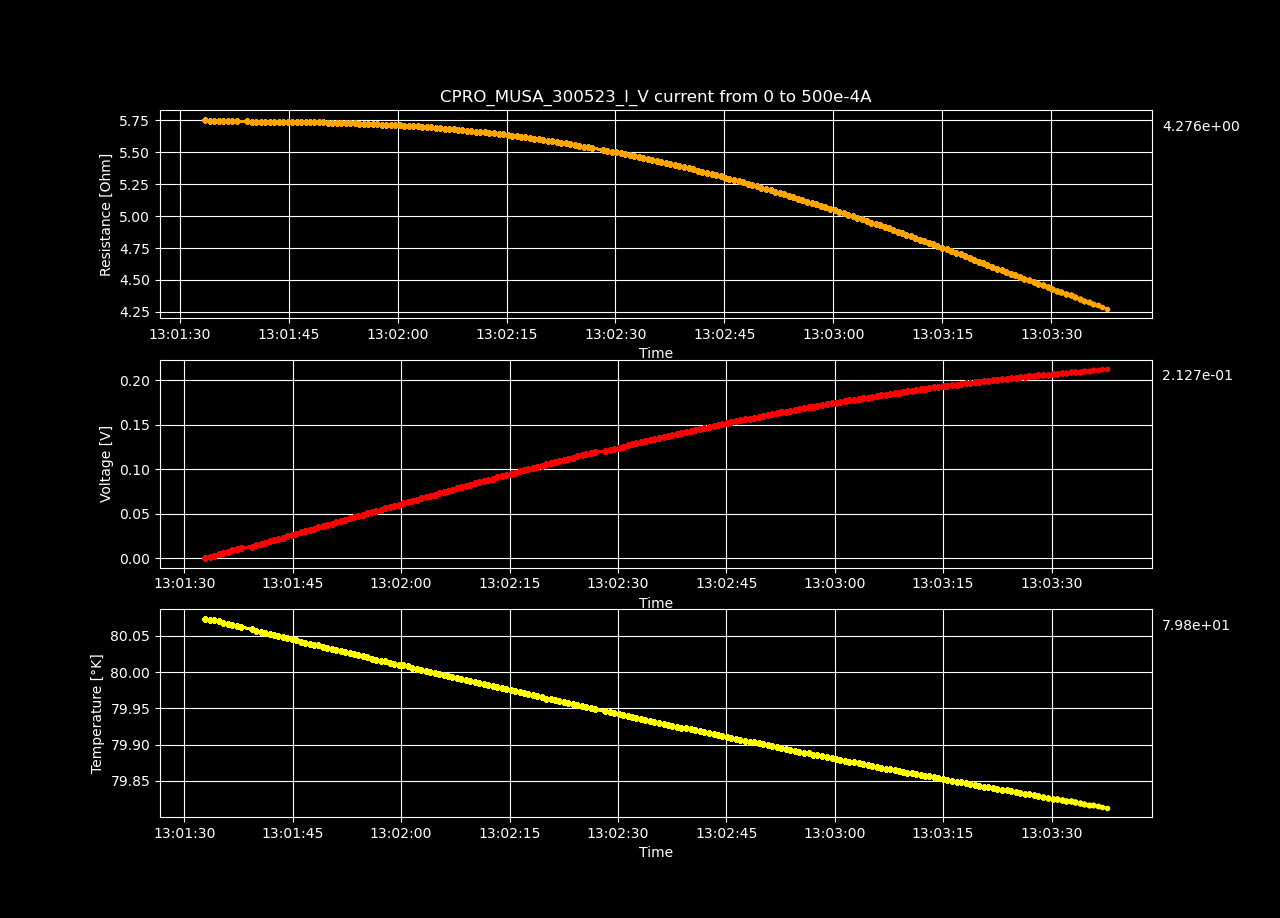

Source data for this figure (header and first rows):
Datetime, Temperature [K], Voltage [V], Resistance [𝛀], Current Source [A], Electric Field [V/cm], Restivity [𝛀 cm], Current Density [A/cm2]
2023-05-30 13:01:32.868523, 80.07, 4.27410526e-06, inf, 0.0, 8.219433192307693e-05, inf, 0.0
2023-05-30 13:01:33.494929, 80.07, 0.001446, 5.755, 0.0002513, 0.0278, 9.849, 0.002823
2023-05-30 13:01:34.115954, 80.07, 0.002888, 5.747, 0.0005025, 0.05553, 9.836, 0.005646
2023-05-30 13:01:34.741050, 80.07, 0.004329, 5.744, 0.0007538, 0.08326, 9.831, 0.008469
2023-05-30 13:01:35.376537, 80.07, 0.005771, 5.742, 0.001005, 0.111, 9.828, 0.01129
2023-05-30 13:01:36.002743, 80.07, 0.007214, 5.743, 0.001256, 0.1387, 9.829, 0.01412
2023-05-30 13:01:36.628621, 80.07, 0.008655, 5.741, 0.001508, 0.1665, 9.827, 0.01694
2023-05-30 13:01:37.251217, 80.06, 0.0101, 5.742, 0.001759, 0.1942, 9.828, 0.01976
2023-05-30 13:01:37.876459, 80.06, 0.01154, 5.741, 0.00201, 0.2219, 9.826, 0.02258
2023-05-30 13:01:39.332546, 80.06, 0.01298, 5.74, 0.002261, 0.2496, 9.824, 0.02541
2023-05-30 13:01:39.938219, 80.06, 0.01442, 5.739, 0.002513, 0.2773, 9.822, 0.02823
2023-05-30 13:01:40.556608, 80.06, 0.01586, 5.739, 0.002764, 0.3051, 9.823, 0.03105
2023-05-30 13:01:41.183231, 80.05, 0.0173, 5.739, 0.003015, 0.3328, 9.823, 0.03388
2023-05-30 13:01:41.785169, 80.05, 0.01875, 5.739, 0.003266, 0.3605, 9.823, 0.0367
2023-05-30 13:01:42.391723, 80.05, 0.02019, 5.739, 0.003518, 0.3882, 9.822, 0.03952
2023-05-30 13:01:43.012242, 80.05, 0.02163, 5.739, 0.003769, 0.4159, 9.822, 0.04235
2023-05-30 13:01:43.651716, 80.05, 0.02307, 5.738, 0.00402, 0.4436, 9.82, 0.04517
2023-05-30 13:01:44.261156, 80.05, 0.02451, 5.738, 0.004271, 0.4713, 9.821, 0.04799
2023-05-30 13:01:44.860278, 80.05, 0.02595, 5.737, 0.004523, 0.499, 9.82, 0.05082
2023-05-30 13:01:45.484860, 80.04, 0.02739, 5.737, 0.004774, 0.5267, 9.82, 0.05364
2023-05-30 13:01:46.101261, 80.04, 0.02883, 5.736, 0.005025, 0.5544, 9.818, 0.05646
2023-05-30 13:01:46.717508, 80.04, 0.03027, 5.736, 0.005276, 0.582, 9.817, 0.05929
2023-05-30 13:01:47.330419, 80.04, 0.0317, 5.735, 0.005528, 0.6097, 9.816, 0.06211
2023-05-30 13:01:47.935337, 80.04, 0.03314, 5.735, 0.005779, 0.6374, 9.816, 0.06493
2023-05-30 13:01:48.540680, 80.04, 0.03458, 5.734, 0.00603, 0.665, 9.814, 0.06775
2023-05-30 13:01:49.152617, 80.03, 0.03601, 5.733, 0.006281, 0.6926, 9.813, 0.07058
2023-05-30 13:01:49.790409, 80.03, 0.03745, 5.732, 0.006533, 0.7201, 9.811, 0.0734
2023-05-30 13:01:50.402491, 80.03, 0.03888, 5.731, 0.006784, 0.7477, 9.809, 0.07622
2023-05-30 13:01:51.007663, 80.03, 0.04031, 5.73, 0.007035, 0.7753, 9.808, 0.07905
2023-05-30 13:01:51.606484, 80.03, 0.04175, 5.73, 0.007286, 0.8029, 9.807, 0.08187
2023-05-30 13:01:52.232395, 80.03, 0.04318, 5.728, 0.007538, 0.8303, 9.804, 0.08469
2023-05-30 13:01:52.856683, 80.03, 0.04461, 5.727, 0.007789, 0.8578, 9.802, 0.08752
2023-05-30 13:01:53.481998, 80.02, 0.04603, 5.725, 0.00804, 0.8853, 9.799, 0.09034
2023-05-30 13:01:54.094502, 80.02, 0.04746, 5.725, 0.008291, 0.9128, 9.798, 0.09316
2023-05-30 13:01:54.707058, 80.02, 0.04889, 5.723, 0.008543, 0.9402, 9.795, 0.09599
2023-05-30 13:01:55.331823, 80.02, 0.05032, 5.722, 0.008794, 0.9676, 9.793, 0.09881
2023-05-30 13:01:55.955037, 80.02, 0.05174, 5.72, 0.009045, 0.995, 9.79, 0.1016
2023-05-30 13:01:56.567835, 80.02, 0.05316, 5.718, 0.009296, 1.022, 9.787, 0.1045
2023-05-30 13:01:57.181140, 80.02, 0.05458, 5.717, 0.009548, 1.05, 9.784, 0.1073
2023-05-30 13:01:57.796584, 80.01, 0.056, 5.715, 0.009799, 1.077, 9.781, 0.1101
2023-05-30 13:01:58.408554, 80.01, 0.05742, 5.714, 0.01005, 1.104, 9.779, 0.1129
2023-05-30 13:01:59.044551, 80.01, 0.05884, 5.712, 0.0103, 1.131, 9.776, 0.1157
2023-05-30 13:01:59.656857, 80.01, 0.06029, 5.713, 0.01055, 1.159, 9.778, 0.1186
2023-05-30 13:02:00.269524, 80.01, 0.0617, 5.711, 0.0108, 1.186, 9.774, 0.1214
2023-05-30 13:02:00.892246, 80.01, 0.0631, 5.708, 0.01106, 1.213, 9.769, 0.1242
2023-05-30 13:02:01.525976, 80.01, 0.0645, 5.705, 0.01131, 1.24, 9.764, 0.127
2023-05-30 13:02:02.139753, 80, 0.06592, 5.704, 0.01156, 1.268, 9.762, 0.1299
2023-05-30 13:02:02.745085, 80, 0.06732, 5.701, 0.01181, 1.295, 9.757, 0.1327
2023-05-30 13:02:03.380635, 80, 0.06872, 5.698, 0.01206, 1.322, 9.753, 0.1355
2023-05-30 13:02:03.997798, 80, 0.07011, 5.695, 0.01231, 1.348, 9.747, 0.1383
2023-05-30 13:02:04.616552, 80, 0.07153, 5.694, 0.01256, 1.376, 9.745, 0.1412
2023-05-30 13:02:05.247277, 80, 0.07292, 5.69, 0.01281, 1.402, 9.739, 0.144
2023-05-30 13:02:05.863704, 80, 0.0743, 5.687, 0.01307, 1.429, 9.733, 0.1468
2023-05-30 13:02:06.471707, 79.99, 0.07568, 5.683, 0.01332, 1.455, 9.727, 0.1496
2023-05-30 13:02:07.083740, 79.99, 0.07709, 5.682, 0.01357, 1.483, 9.725, 0.1524
2023-05-30 13:02:07.707002, 79.99, 0.07847, 5.678, 0.01382, 1.509, 9.718, 0.1553
2023-05-30 13:02:08.317080, 79.99, 0.07985, 5.675, 0.01407, 1.535, 9.712, 0.1581
2023-05-30 13:02:08.920269, 79.99, 0.08122, 5.671, 0.01432, 1.562, 9.706, 0.1609
2023-05-30 13:02:09.516377, 79.99, 0.08261, 5.669, 0.01457, 1.589, 9.702, 0.1637
2023-05-30 13:02:10.156941, 79.99, 0.08398, 5.665, 0.01482, 1.615, 9.696, 0.1666
... 140 more rows
